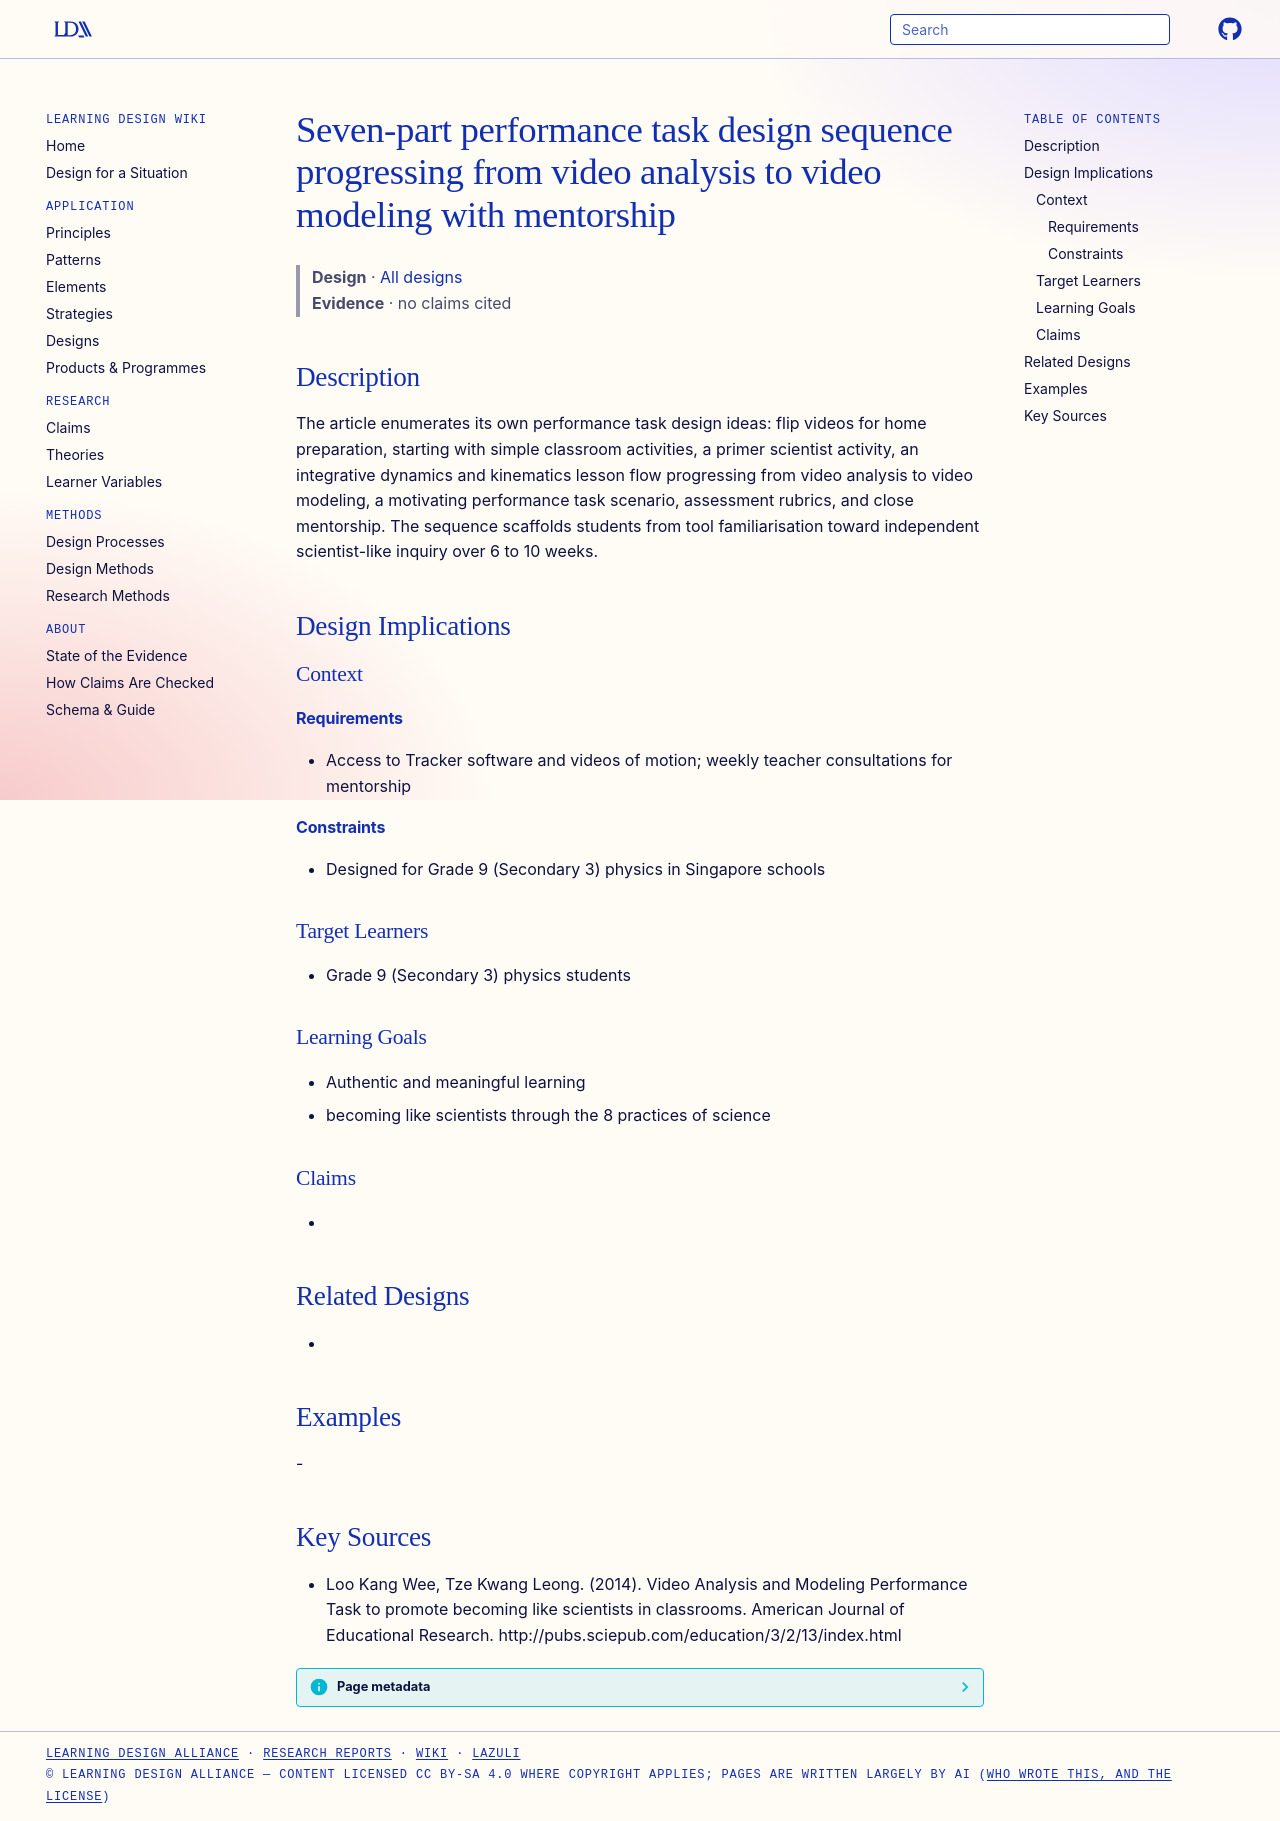

repository: Learning-Design-Alliance/learning-wiki · page: designs/tracker-performance-task-design-sequence/index.html · generator: mkdocs

---
type: design
id: tracker-performance-task-design-sequence
title: Seven-part performance task design sequence progressing from video analysis to video modeling with mentorship
description: "The article enumerates its own performance task design ideas: flip videos for home preparation, starting with simple classroom activities, a primer scientist activity, an integrative dynamics and kinematics lesson flo..."
status: review
generated:
  by: "process:settle-candidates"
  at: 2026-11-17
sources:
  - id: loo-kang-wee-2014
    resource: "http://pubs.sciepub.com/education/3/2/13/index.html"
    title: "Loo Kang Wee, Tze Kwang Leong. (2014). Video Analysis and Modeling Performance Task to promote becoming like scientists in classrooms. American Journal of Educational Research. http://pubs.sciepub.com/education/3/2/13/index.html"
    author: Loo Kang Wee, Tze Kwang Leong
---

# Seven-part performance task design sequence progressing from video analysis to video modeling with mentorship

> **Design** · [All designs](index.md)
> **Evidence** · no claims cited

## Description
The article enumerates its own performance task design ideas: flip videos for home preparation, starting with simple classroom activities, a primer scientist activity, an integrative dynamics and kinematics lesson flow progressing from video analysis to video modeling, a motivating performance task scenario, assessment rubrics, and close mentorship. The sequence scaffolds students from tool familiarisation toward independent scientist-like inquiry over 6 to 10 weeks.

## Design Implications

### Context
#### Requirements
- Access to Tracker software and videos of motion; weekly teacher consultations for mentorship
#### Constraints
- Designed for Grade 9 (Secondary 3) physics in Singapore schools

### Target Learners
- Grade 9 (Secondary 3) physics students

### Learning Goals
- Authentic and meaningful learning
- becoming like scientists through the 8 practices of science

### Claims
- 

## Related Designs
- 

## Examples
-

## Key Sources
- Loo Kang Wee, Tze Kwang Leong. (2014). Video Analysis and Modeling Performance Task to promote becoming like scientists in classrooms. American Journal of Educational Research. http://pubs.sciepub.com/education/3/2/13/index.html
